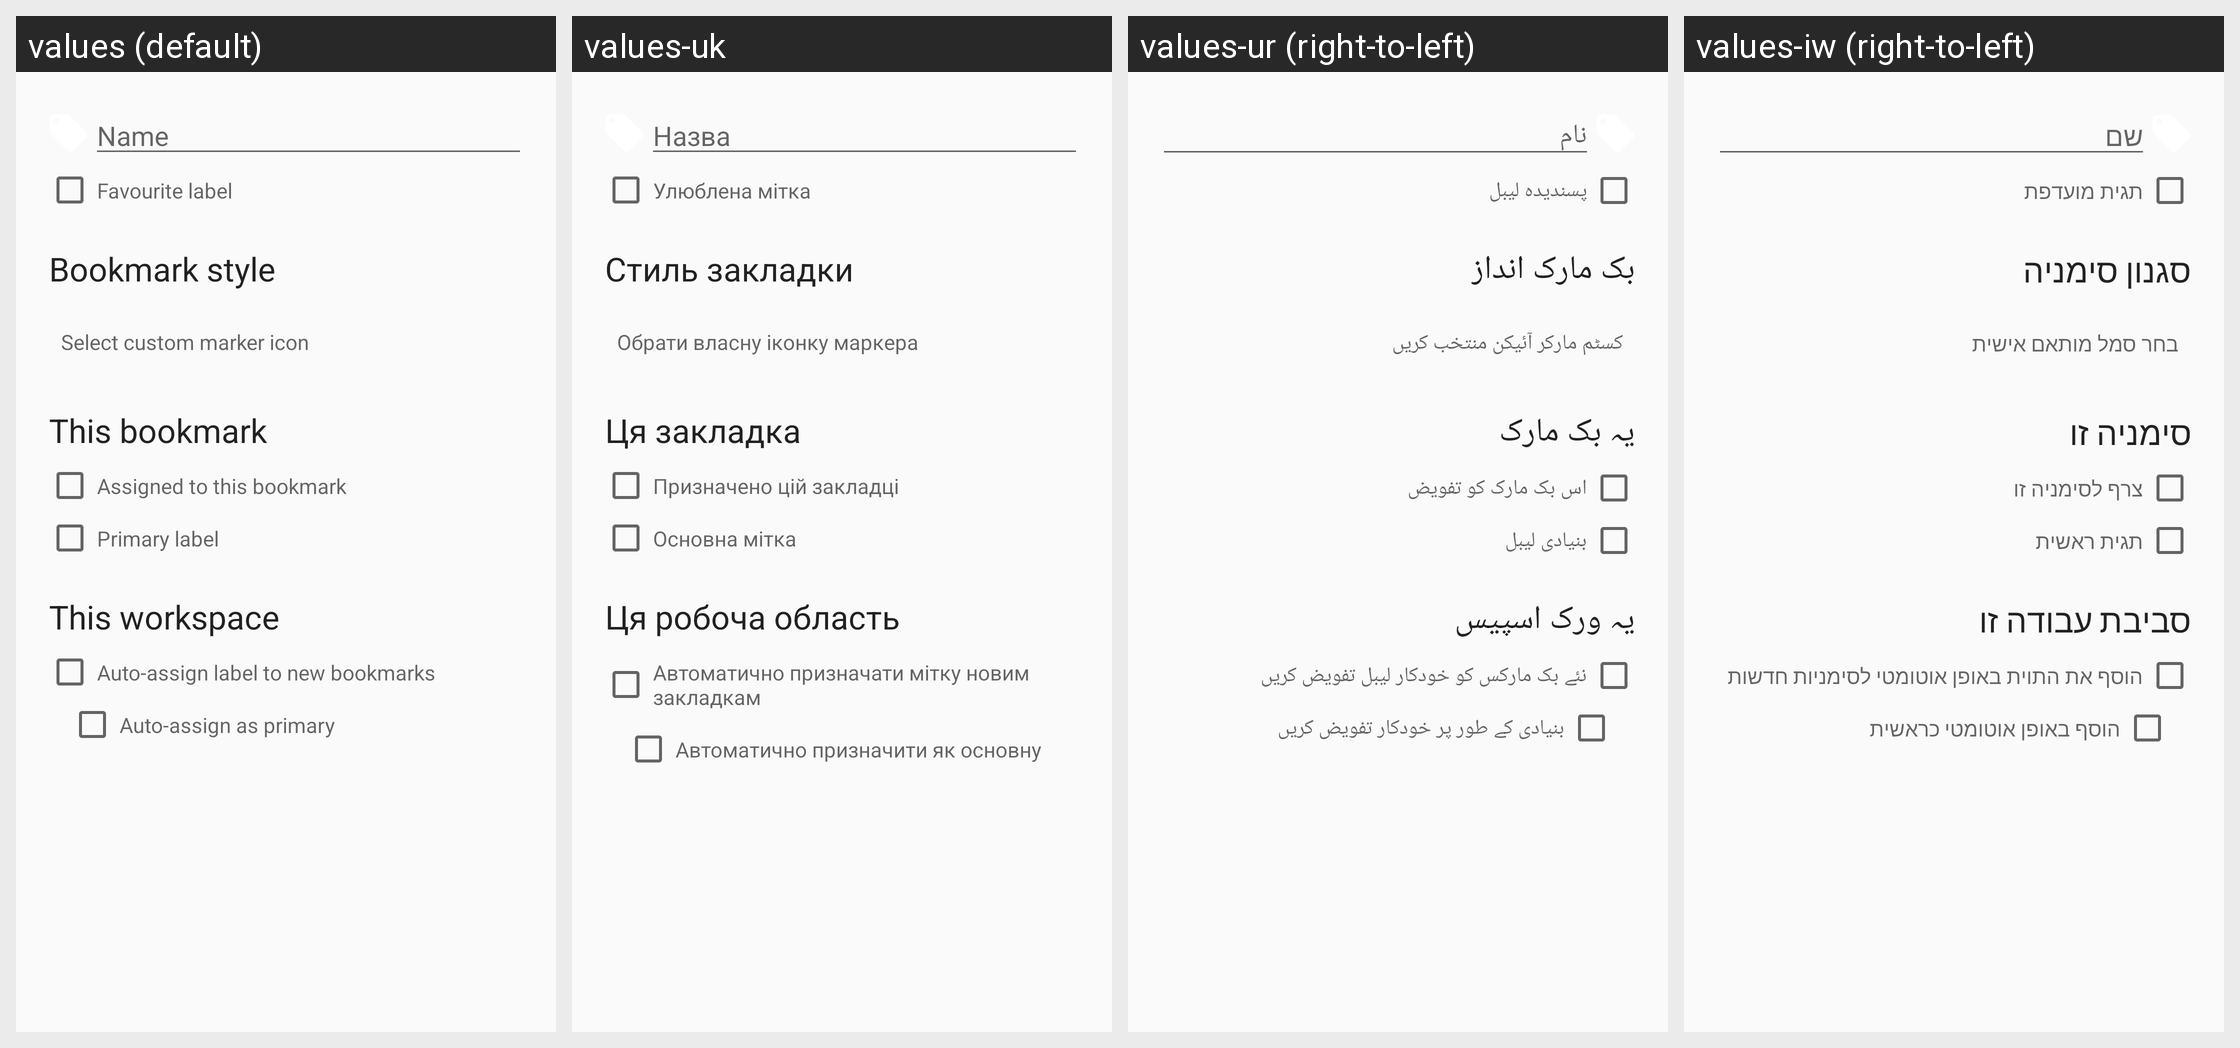

This grid shows one Android layout under several languages. Give, for every string resource on the screen, its name, the default text and each shown locale's text.
Android screen res/layout/bookmark_label_edit.xml rendered under 4 locales, left to right: values (default), values-uk, values-ur (right-to-left), values-iw (right-to-left). Device: Nexus 5 (rendered at 1080×1920; each locale shown at half size, 540×960, under a caption strip naming it); theme AppTheme.
Other locales in the repository, not shown: values-af, values-ar, values-az, values-be, values-bg, values-bn, values-ca, values-cs, values-cy, values-da, values-de, values-el, values-en, values-eo, values-es, values-et, values-fi, values-fil, values-fo, values-fr, values-he, values-hi, values-hr, values-hu, values-id, values-in, values-it, values-ja, values-kk, values-ko, values-ky, values-lt, values-lv, values-mg, values-ml, values-ms, values-my, values-nb, values-ne, values-nl, values-nn, values-pl, values-pt, values-pt-rBR, values-ro, values-ru, values-sk, values-sl, values-sv, values-sw, values-ta, values-te, values-th, values-tr, values-uz, values-vi, values-yue, values-zh, values-zh-rCN, values-zh-rTW.
Strings drawn on this screen, with the default value and each locale's value (text and hints the layout hard-codes, and strings that could not be matched under every locale, appear in the picture but are not listed):

label_name_prompt
  values: Name
  values-uk: Назва
  values-ur: نام
  values-iw: שם

favourite_label
  values: Favourite label
  values-uk: Улюблена мітка
  values-ur: پسندیدہ لیبل
  values-iw: תגית מועדפת

bookmark_style
  values: Bookmark style
  values-uk: Стиль закладки
  values-ur: بک مارک انداز
  values-iw: סגנון סימניה

select_custom_icon
  values: Select custom marker icon
  values-uk: Обрати власну іконку маркера
  values-ur: کسٹم مارکر آئیکن منتخب کریں
  values-iw: בחר סמל מותאם אישית

this_bookmark
  values: This bookmark
  values-uk: Ця закладка
  values-ur: یہ بک مارک
  values-iw: סימניה זו

added_to_bookmark
  values: Assigned to this bookmark
  values-uk: Призначено цій закладці
  values-ur: اس بک مارک کو تفویض
  values-iw: צרף לסימניה זו

primary_label
  values: Primary label
  values-uk: Основна мітка
  values-ur: بنیادی لیبل
  values-iw: תגית ראשית

this_workspace
  values: This workspace
  values-uk: Ця робоча область
  values-ur: یہ ورک اسپیس
  values-iw: סביבת עבודה זו

auto_assign_labels1
  values: Auto-assign label to new bookmarks
  values-uk: Автоматично призначати мітку новим закладкам
  values-ur: نئے بک مارکس کو خودکار لیبل تفویض کریں
  values-iw: הוסף את התוית באופן אוטומטי לסימניות חדשות

auto_assign_labels_primary
  values: Auto-assign as primary
  values-uk: Автоматично призначити як основну
  values-ur: بنیادی کے طور پر خودکار تفویض کریں
  values-iw: הוסף באופן אוטומטי כראשית
